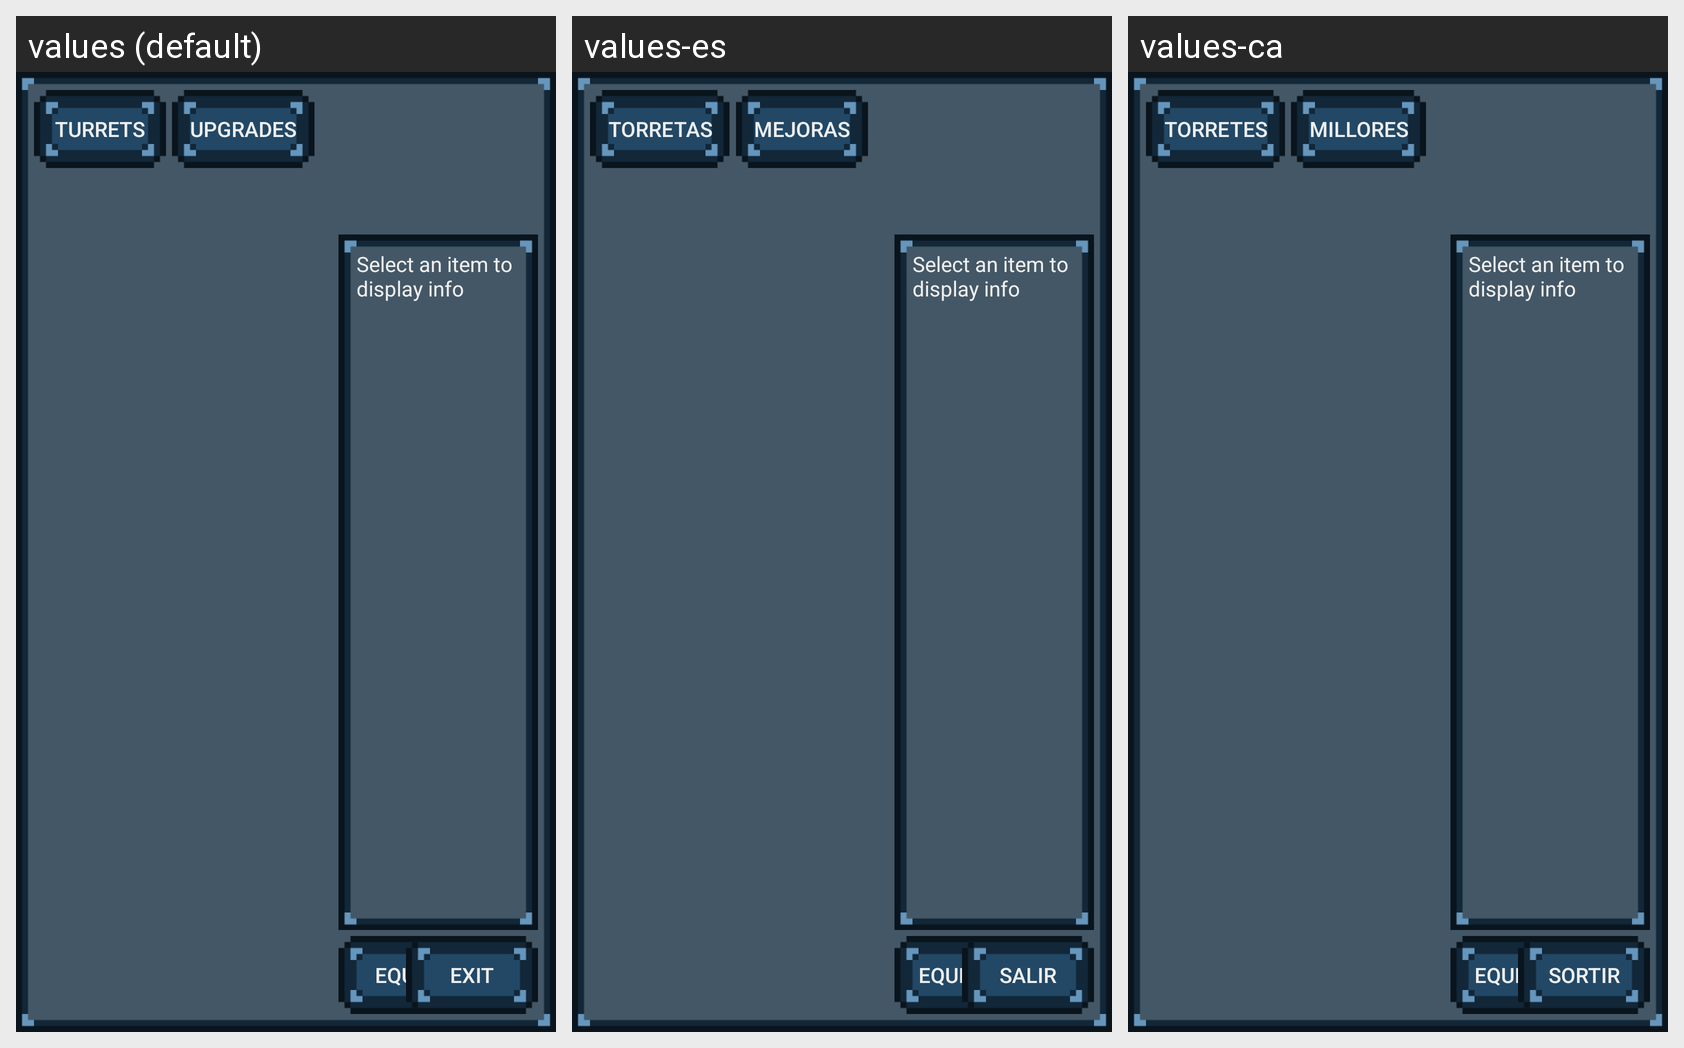

Strings drawn on this Android screen and how each of the app's shown locales translates them:
Android screen res/layout/fragment_inventory_mk1.xml rendered under 3 locales, left to right: values (default), values-es, values-ca. Device: Nexus 5 (rendered at 1080×1920; each locale shown at half size, 540×960, under a caption strip naming it); theme AppTheme.
Strings drawn on this screen, with the default value and each locale's value (text and hints the layout hard-codes, and strings that could not be matched under every locale, appear in the picture but are not listed):

turrets_selection
  values: Turrets
  values-es: Torretas
  values-ca: Torretes

upgrades_selection
  values: Upgrades
  values-es: Mejoras
  values-ca: Millores

equip_button
  values: Equip
  values-es: Equipar
  values-ca: Equipar

exit_button
  values: Exit
  values-es: Salir
  values-ca: Sortir
